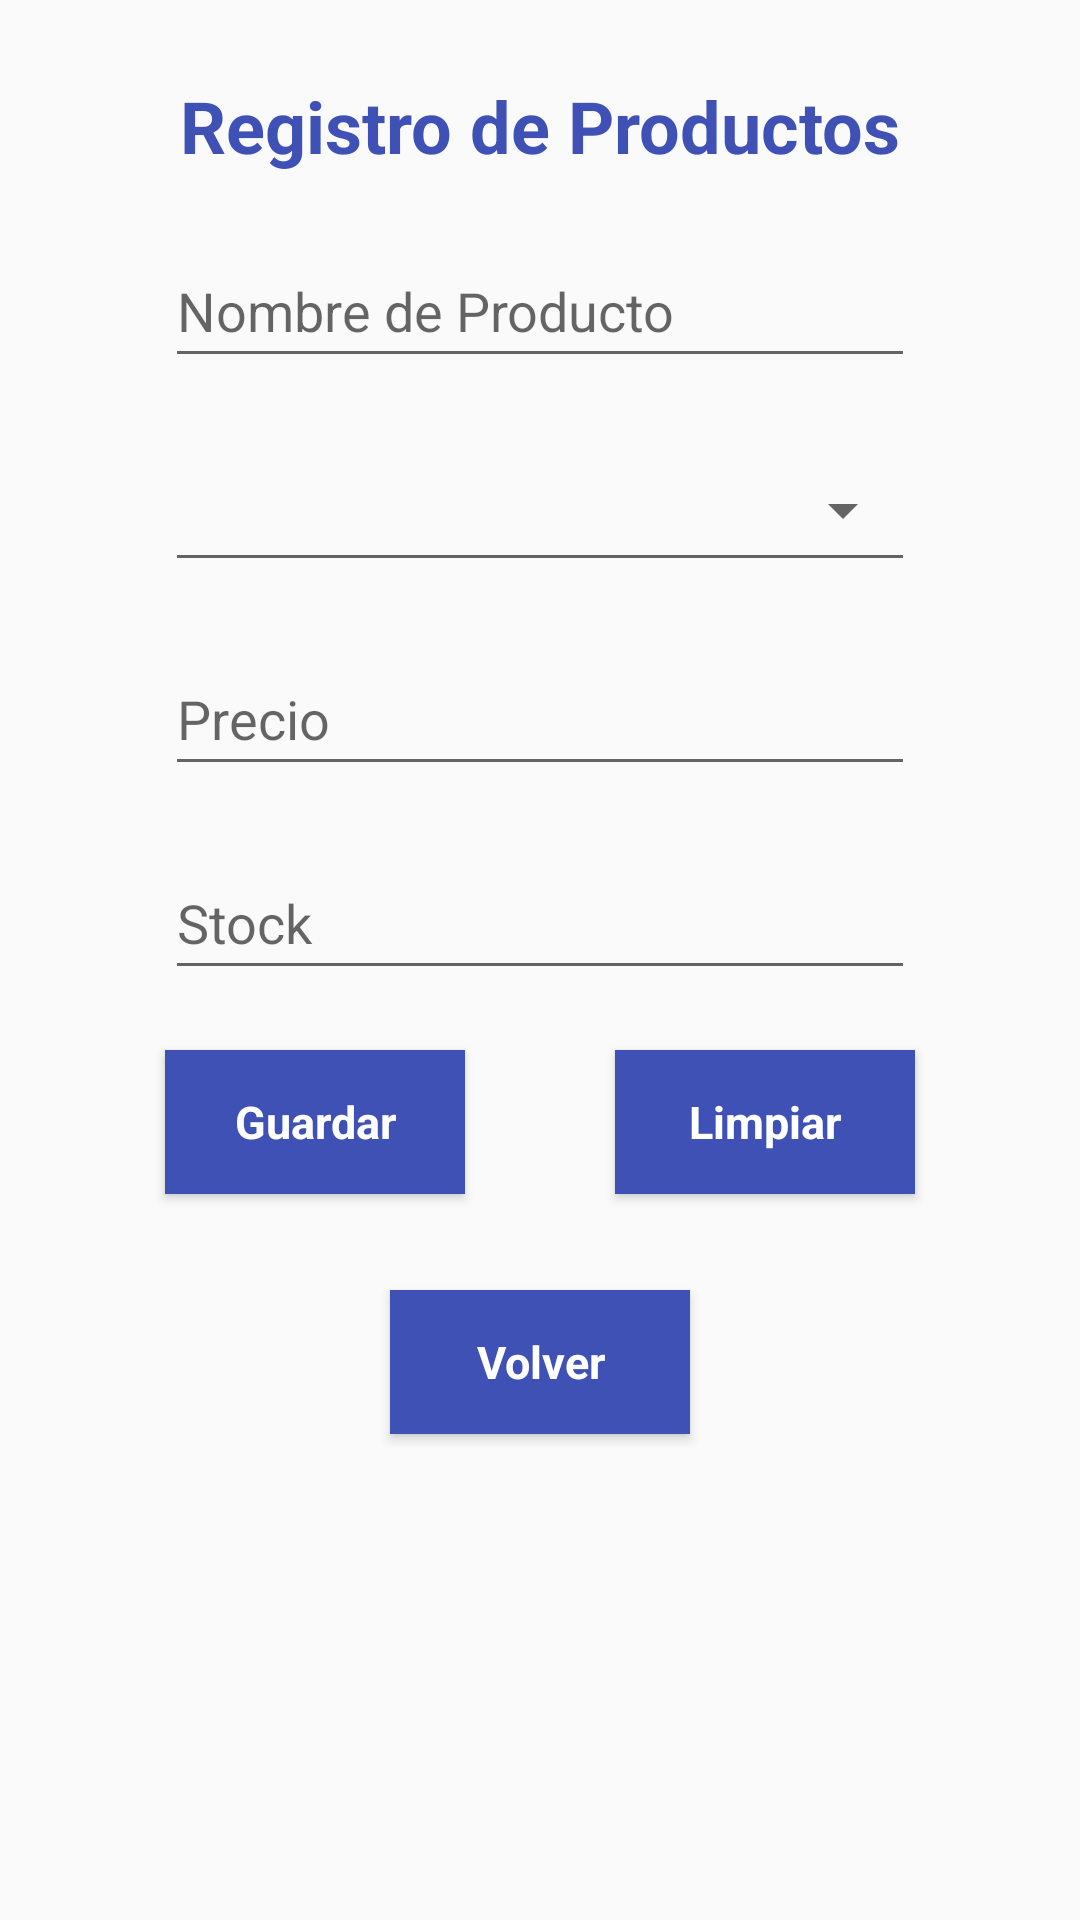

The Android layout XML behind this screen, and the referenced resources:
<!-- AndroidManifest.xml: application theme Theme.DAMI_Actividad01_JV -->
<!-- res/layout/activity_registrar_producto.xml -->
<?xml version="1.0" encoding="utf-8"?>
<android.support.constraint.ConstraintLayout xmlns:android="http://schemas.android.com/apk/res/android"
    xmlns:app="http://schemas.android.com/apk/res-auto"
    xmlns:tools="http://schemas.android.com/tools"
    android:layout_width="match_parent"
    android:layout_height="match_parent"
    tools:context=".RegistrarProductoActivity">

    <Button
        android:id="@+id/btnGuardarRP"
        android:layout_width="100sp"
        android:layout_height="wrap_content"
        android:layout_marginTop="20dp"
        android:layout_marginEnd="150dp"
        android:background="#3F51B5"
        android:onClick="guardarProducto"
        android:text="Guardar"
        android:textAppearance="@style/TextAppearance.AppCompat.Body1"
        android:textColor="#FFFFFF"
        android:textSize="15sp"
        android:textStyle="bold"
        app:layout_constraintEnd_toEndOf="parent"
        app:layout_constraintStart_toStartOf="parent"
        app:layout_constraintTop_toBottomOf="@+id/edTxtStockRP" />

    <Button
        android:id="@+id/btnLimpiarRP"
        android:layout_width="100sp"
        android:layout_height="wrap_content"
        android:layout_marginStart="150dp"
        android:layout_marginTop="20dp"
        android:background="#3F51B5"
        android:text="Limpiar"
        android:textAppearance="@style/TextAppearance.AppCompat.Body1"
        android:textColor="#FFFFFF"
        android:textSize="15sp"
        android:textStyle="bold"
        app:layout_constraintEnd_toEndOf="parent"
        app:layout_constraintStart_toStartOf="parent"
        app:layout_constraintTop_toBottomOf="@+id/edTxtStockRP" />

    <Button
        android:id="@+id/btnVolverRP"
        android:layout_width="100sp"
        android:layout_height="wrap_content"
        android:layout_marginTop="100dp"
        android:background="#3F51B5"
        android:text="Volver"
        android:textAppearance="@style/TextAppearance.AppCompat.Body1"
        android:textColor="#FFFFFF"
        android:textSize="15sp"
        android:textStyle="bold"
        app:layout_constraintEnd_toEndOf="parent"
        app:layout_constraintStart_toStartOf="parent"
        app:layout_constraintTop_toBottomOf="@+id/edTxtStockRP" />

    <EditText
        android:id="@+id/edTxtNomProdRP"
        android:layout_width="250sp"
        android:layout_height="wrap_content"
        android:layout_marginTop="20dp"
        android:ems="10"
        android:hint="Nombre de Producto"
        android:inputType="textPersonName"
        android:minHeight="48dp"
        app:layout_constraintEnd_toEndOf="parent"
        app:layout_constraintStart_toStartOf="parent"
        app:layout_constraintTop_toBottomOf="@+id/txtTituloRP" />

    <EditText
        android:id="@+id/edTxtPrecioRP"
        android:layout_width="250sp"
        android:layout_height="wrap_content"
        android:layout_marginTop="20dp"
        android:ems="10"
        android:hint="Precio"
        android:inputType="numberDecimal"
        android:minHeight="48dp"
        app:layout_constraintEnd_toEndOf="parent"
        app:layout_constraintStart_toStartOf="parent"
        app:layout_constraintTop_toBottomOf="@+id/spnCategoriasRP" />

    <EditText
        android:id="@+id/edTxtStockRP"
        android:layout_width="250sp"
        android:layout_height="wrap_content"
        android:layout_marginTop="20dp"
        android:ems="10"
        android:hint="Stock"
        android:inputType="number"
        android:minHeight="48dp"
        app:layout_constraintEnd_toEndOf="parent"
        app:layout_constraintStart_toStartOf="parent"
        app:layout_constraintTop_toBottomOf="@+id/edTxtPrecioRP" />

    <TextView
        android:id="@+id/txtTituloRP"
        android:layout_width="wrap_content"
        android:layout_height="wrap_content"
        android:text="Registro de Productos"
        android:textColor="#3F51B5"
        android:textSize="24sp"
        android:textStyle="bold"
        app:layout_constraintBottom_toBottomOf="parent"
        app:layout_constraintEnd_toEndOf="parent"
        app:layout_constraintStart_toStartOf="parent"
        app:layout_constraintTop_toTopOf="parent"
        app:layout_constraintVertical_bias="0.042" />

    <Spinner
        android:id="@+id/spnCategoriasRP"
        style="@android:style/Widget.Material.Spinner.Underlined"
        android:layout_width="250dp"
        android:layout_height="wrap_content"
        android:layout_marginTop="20dp"
        android:minHeight="48dp"
        android:spinnerMode="dropdown"
        app:layout_constraintEnd_toEndOf="parent"
        app:layout_constraintStart_toStartOf="parent"
        app:layout_constraintTop_toBottomOf="@+id/edTxtNomProdRP" />
</android.support.constraint.ConstraintLayout>
<!-- resources referenced by this layout -->
<resources>
  <style name="Theme.DAMI_Actividad01_JV" parent="Theme.AppCompat.Light.DarkActionBar">
          
          <item name="colorPrimary">@color/purple_500</item>
          <item name="colorPrimaryDark">@color/purple_700</item>
          <item name="colorAccent">@color/teal_200</item>
          
      </style>
  <!-- not gathered from this repository: default colours our renderer supplied (Android Studio template values) -->
  <color name="purple_500">#FF6200EE</color>
  <color name="purple_700">#FF3700B3</color>
  <color name="teal_200">#FF03DAC5</color>
</resources>
